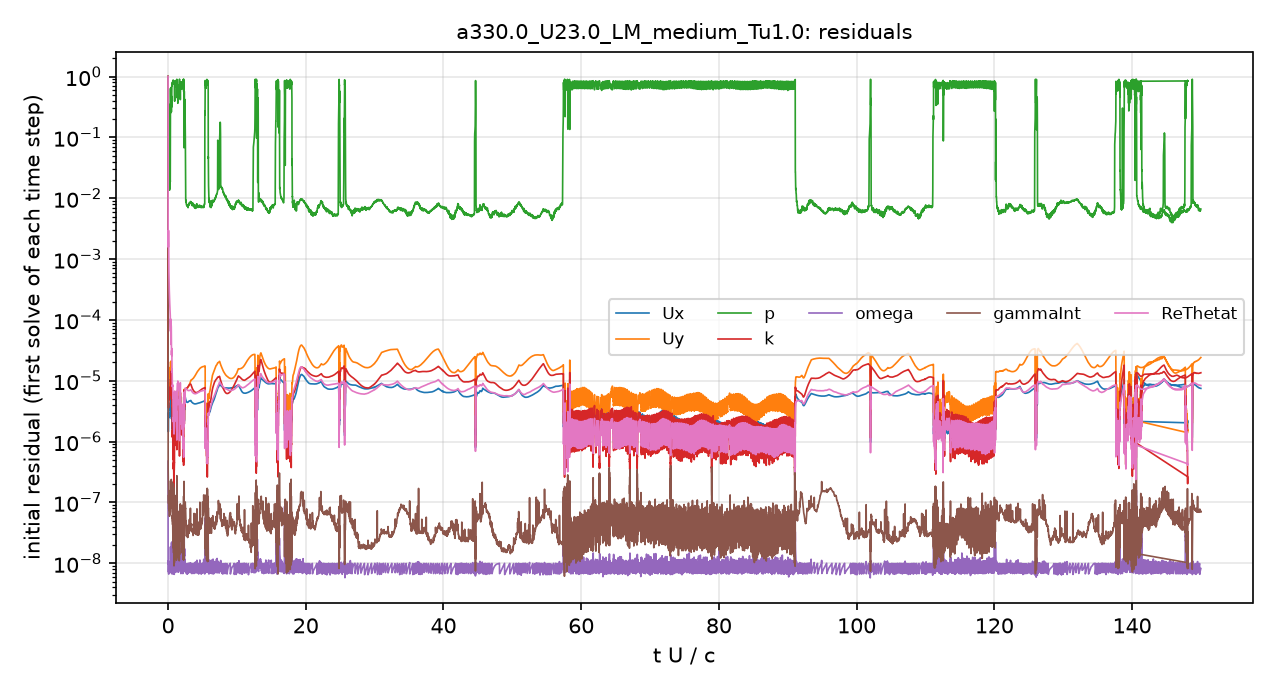

Source data for this figure (header and first rows):
# first initial residual per time step; …
t_s, Ux_initial, Uy_initial, p_initial, k_initial, omega_initial, gammaInt_initial, ReThetat_initial
2.5043488e-08, 1, 1, 1, 1, 4.7736995e-07, 1, 1
3.5933891e-05, 2.2892525e-06, 6.0689839e-06, 0.03605, 1.6506803e-05, 1.0287473e-08, 3.5534581e-07, 0.00203
9.4050937e-05, 1.5613879e-06, 4.3554915e-06, 0.02653, 4.6694577e-06, 8.2567579e-09, 2.1395662e-07, 0.001642
0.0001596, 2.930349e-06, 8.8444172e-06, 0.02183, 6.0669646e-06, 1.0674326e-08, 1.0009996e-07, 0.002541
0.0002395, 2.4606424e-06, 7.8014525e-06, 0.02309, 5.3216477e-06, 7.9023786e-09, 8.1479518e-08, 0.0007345
0.000331, 3.6866318e-06, 1.2241493e-05, 0.297, 7.8766418e-06, 8.0612951e-09, 8.705883e-08, 0.0003829
0.0004367, 3.720637e-06, 1.3561027e-05, 0.01508, 5.8738966e-06, 9.8081538e-09, 1.0327861e-07, 0.0002361
0.0005593, 4.0074711e-06, 1.5139266e-05, 0.01629, 6.0106086e-06, 1.0659397e-08, 1.5781338e-07, 0.0001568
0.0006928, 4.6591867e-06, 1.7960925e-05, 0.3392, 8.7316934e-06, 1.2111323e-08, 1.8454916e-07, 0.0001143
0.0008151, 3.9209478e-06, 1.4617053e-05, 0.6492, 7.8454883e-06, 1.1894226e-08, 1.3641661e-07, 6.4480108e-05
0.0009335, 4.0456943e-06, 1.4945398e-05, 0.1422, 9.6645368e-06, 1.0489961e-08, 1.4444344e-07, 6.0626759e-05
0.001049, 1.79748e-06, 6.3037496e-06, 0.6961, 3.6084951e-06, 1.4078726e-08, 1.0385726e-07, 1.9826497e-05
0.001156, 6.0158087e-06, 2.1732238e-05, 0.5958, 1.085434e-05, 2.6639646e-08, 3.7197707e-07, 5.5274579e-05
0.00122, 2.0124339e-06, 6.6218728e-06, 0.6951, 2.1969972e-06, 9.0076273e-09, 9.4365626e-08, 1.5652347e-05
0.001268, 1.8175774e-06, 5.305199e-06, 0.78, 1.501141e-06, 9.4071696e-09, 7.6254195e-08, 1.1218423e-05
0.001304, 1.6658828e-06, 4.2040204e-06, 0.8086, 1.1860835e-06, 1.0979878e-08, 6.2136537e-08, 8.9265076e-06
0.001335, 1.6435823e-06, 3.896271e-06, 0.7734, 1.5361178e-06, 1.0620679e-08, 6.188713e-08, 8.4482227e-06
0.001369, 1.698758e-06, 3.983948e-06, 0.7629, 1.3377496e-06, 8.6377327e-09, 4.8216161e-08, 8.5706425e-06
0.001403, 1.691462e-06, 3.9391071e-06, 0.7524, 1.4046884e-06, 1.0029488e-08, 4.3848487e-08, 8.5754494e-06
0.001434, 1.5078566e-06, 3.1900959e-06, 0.8023, 1.0166104e-06, 8.3027753e-09, 4.3632124e-08, 6.3233265e-06
0.001461, 1.4378862e-06, 2.8905323e-06, 0.811, 8.110232e-07, 1.0156475e-08, 2.7153141e-08, 5.5150649e-06
0.001487, 1.5861179e-06, 3.1389694e-06, 0.7656, 1.4213922e-06, 8.720374e-09, 5.5627266e-08, 5.6378397e-06
0.001511, 1.4202432e-06, 2.5739767e-06, 0.8032, 9.1450099e-07, 1.0068086e-08, 5.2280827e-08, 4.7614472e-06
0.001532, 1.6163536e-06, 2.5419591e-06, 0.8358, 6.5219098e-07, 9.1503748e-09, 2.2925451e-08, 3.5728281e-06
0.001549, 1.8511058e-06, 2.5998114e-06, 0.871, 6.4226404e-07, 1.5164027e-08, 2.2482093e-08, 3.0389971e-06
0.001562, 1.9592997e-06, 2.4538073e-06, 0.7955, 1.0935084e-06, 3.109019e-08, 2.2315797e-08, 2.7462036e-06
0.001576, 1.843593e-06, 2.0618277e-06, 0.8207, 4.1940114e-07, 7.9676479e-09, 4.3406444e-08, 2.6056655e-06
0.00159, 1.8834997e-06, 1.9025624e-06, 0.8202, 3.6548817e-07, 9.9395474e-09, 7.9089614e-08, 2.4703799e-06
0.001603, 2.004609e-06, 1.8804621e-06, 0.8238, 3.6783882e-07, 9.6291279e-09, 1.6238498e-07, 2.3590853e-06
0.001617, 2.0420263e-06, 1.8319595e-06, 0.8198, 4.2870784e-07, 7.5246317e-09, 8.8078333e-08, 2.340201e-06
0.001631, 2.1197844e-06, 1.8603339e-06, 0.8233, 4.3238345e-07, 7.8754054e-09, 4.8291021e-08, 2.3787356e-06
0.001645, 2.1463622e-06, 1.8182152e-06, 0.8237, 4.5615777e-07, 1.0064738e-08, 2.1220086e-08, 2.3827216e-06
0.00166, 2.146367e-06, 1.7527428e-06, 0.826, 4.1338785e-07, 9.8384381e-09, 2.2221454e-08, 2.3609535e-06
0.001675, 2.1736111e-06, 1.7016999e-06, 0.8275, 4.1462499e-07, 9.1375741e-09, 1.346024e-08, 2.2535852e-06
0.001689, 2.19912e-06, 1.6213751e-06, 0.8285, 3.7576476e-07, 6.6741474e-09, 3.5719367e-08, 2.1150169e-06
0.001703, 2.2592625e-06, 1.5807507e-06, 0.8332, 3.5826734e-07, 9.1219422e-09, 9.2992185e-08, 1.9757187e-06
0.001716, 2.2852437e-06, 1.4967283e-06, 0.836, 3.4924586e-07, 9.9762561e-09, 4.9282348e-08, 1.8498197e-06
0.001728, 2.3781992e-06, 1.4946398e-06, 0.8388, 2.707148e-07, 7.1373523e-09, 9.7869024e-08, 1.7626077e-06
0.001741, 2.4448276e-06, 1.4561833e-06, 0.8418, 2.5761321e-07, 1.0039573e-08, 4.2610024e-08, 1.6676286e-06
0.001752, 2.5199681e-06, 1.4277359e-06, 0.8439, 2.2767097e-07, 8.4516348e-09, 1.1377494e-07, 1.5893817e-06
0.001764, 2.6108468e-06, 1.4085355e-06, 0.8455, 2.0855451e-07, 1.1252641e-08, 5.571119e-08, 1.5169048e-06
0.001775, 2.6980693e-06, 1.3850538e-06, 0.8473, 1.8487024e-07, 7.8305307e-09, 4.6646418e-08, 1.4544854e-06
0.001785, 2.7856893e-06, 1.3684731e-06, 0.8476, 1.7731011e-07, 6.7903647e-09, 1.1393439e-08, 1.40493e-06
0.001796, 2.8568403e-06, 1.3428867e-06, 0.8476, 1.7945723e-07, 9.1512715e-09, 1.0900955e-08, 1.3592702e-06
0.001807, 2.9162865e-06, 1.3215113e-06, 0.8474, 1.7071119e-07, 8.5885371e-09, 8.9311977e-09, 1.3326629e-06
0.001817, 2.9107945e-06, 1.2832692e-06, 0.8471, 2.019088e-07, 7.6759939e-09, 6.0370295e-08, 1.3340047e-06
0.001828, 2.8807415e-06, 1.2547701e-06, 0.8445, 2.460367e-07, 8.9816329e-09, 9.9835786e-09, 1.3601806e-06
0.00184, 2.8145447e-06, 1.2233012e-06, 0.8407, 2.8937984e-07, 9.5109866e-09, 3.6608498e-08, 1.3954818e-06
0.001851, 2.7644146e-06, 1.2089169e-06, 0.8365, 3.0212294e-07, 1.0112215e-08, 1.3275989e-07, 1.4345957e-06
0.001864, 2.710135e-06, 1.1974008e-06, 0.8322, 3.4005332e-07, 7.9184541e-09, 5.3044467e-08, 1.4791384e-06
0.001877, 2.6643759e-06, 1.194453e-06, 0.8292, 3.7413208e-07, 9.4909925e-09, 1.4338563e-08, 1.5219091e-06
0.001891, 2.6253365e-06, 1.1936338e-06, 0.8271, 3.746898e-07, 1.0093928e-08, 8.5941709e-08, 1.5636727e-06
0.001905, 2.592265e-06, 1.1926153e-06, 0.8243, 3.8416568e-07, 6.6779694e-09, 3.8156425e-08, 1.601697e-06
0.001919, 2.570753e-06, 1.195327e-06, 0.8227, 4.0490039e-07, 1.0218859e-08, 1.0645788e-08, 1.6356248e-06
0.001935, 2.5464795e-06, 1.2201558e-06, 0.8203, 4.7313675e-07, 8.5548573e-09, 2.277182e-08, 1.7077943e-06
0.001952, 2.9247742e-06, 1.6605739e-06, 0.7746, 9.8995592e-07, 2.2202483e-08, 3.9220438e-08, 2.1495931e-06
0.001992, 3.2043971e-06, 2.7328502e-06, 0.5047, 2.877509e-06, 3.1825967e-08, 6.9438702e-08, 4.7750624e-06
0.002042, 4.2629537e-06, 4.0235442e-06, 0.6736, 3.034205e-06, 3.0349877e-08, 1.0715397e-07, 6.4786816e-06
0.002094, 3.8423907e-06, 3.9351979e-06, 0.7611, 2.13436e-06, 1.5044965e-08, 4.9940202e-08, 5.5463923e-06
... 4,941 more rows
